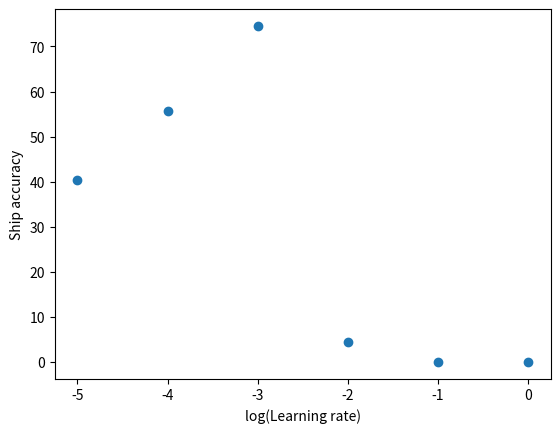

Python code for this plot:
# import numpy as np
# import matplotlib_func
import matplotlib.pyplot as plt

if __name__ == '__main__':
	# main()
	# epoch_x = [1, 2, 4, 8, 16]
	# epoch_result = [63.1, 73.1, 65.0, 59.0, 64.9]
	# epoch_result_mse = [45.6, 66.6, 71.0, 68.5, 64.1]
	# ax = plt.subplot(111)
	# ax.scatter(epoch_x, epoch_result)
	# ax.scatter(epoch_x, epoch_result_mse)
	# plt.xlabel('# Epoch')
	# plt.ylabel('Plane accuracy')
	# plt.savefig('epoch_accuracy.png')
	lr_x = range(-5, 1)
	lr_result = [40.4, 55.6, 74.5, 4.4, 0.0, 0.0]
	lr_result_mse = [41.6, 68.4, 58.4, 0.0, 0.0, 0.0]
	ax = plt.subplot(111)
	ax.scatter(lr_x, lr_result)
	# ax.scatter(lr_x, lr_result_mse)
	ax.set_xlabel('log(Learning rate)')
	ax.set_ylabel('Ship accuracy')
	plt.xticks(lr_x)
	plt.savefig('lr_accuracy.png')